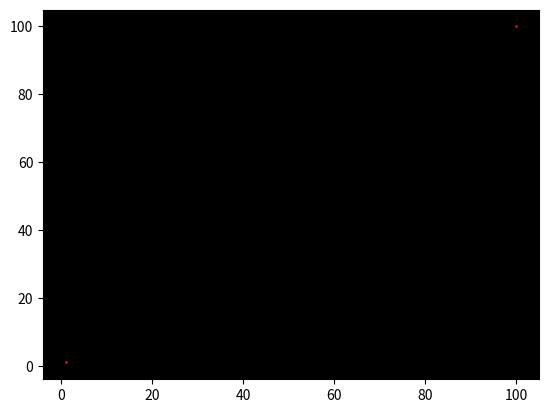

Reproduce this figure in Python.
import numpy as np
import matplotlib.pyplot as plt
import matplotlib.animation as animation

# figure and axis (area to plot on)
fig, ax = plt.subplots()

x = np.arange(0, 2 * np.pi, 0.01)
# print(x)
# print(np.sin(x))

# line, = ax.plot(x, np.sin(x))
#
# print(line)
#
# line, = ax.plot([80, 20], [100, 100], color='#0abab5', linewidth=5)
#
# plt.show()
#
# exit(0)

ax.set_facecolor(color='black')

ax.plot(1, 1, 'ro', markersize=1)

ax.plot(100, 100, 'ro', linewidth=2, markersize=1)


# ax.plot([1, 2], [1, 1], color='#0abab5', linewidth=5)

# def animate(i):
#     line.set_ydata(np.sin(x + i / 50))  # update the data.
#     return line,


def animate2(i):
    # line2, = ax.plot([80, 80-i], [100, 100], color='#0abab5', linewidth=5)
    line2, = ax.plot([80 - i + 1, 80 - i], [100, 100], color='#0abab5', linewidth=5)
    return line2,


ani = animation.FuncAnimation(
    fig, animate2, frames=50,
    interval=100, blit=False, save_count=50, repeat=False)

# To save the animation, use e.g.
#
# ani.save("movie.mp4")
#
# or
#
# writer = animation.FFMpegWriter(
#     fps=15, metadata=dict(artist='Me'), bitrate=1800)
# ani.save("movie.mp4", writer=writer)

plt.show()
